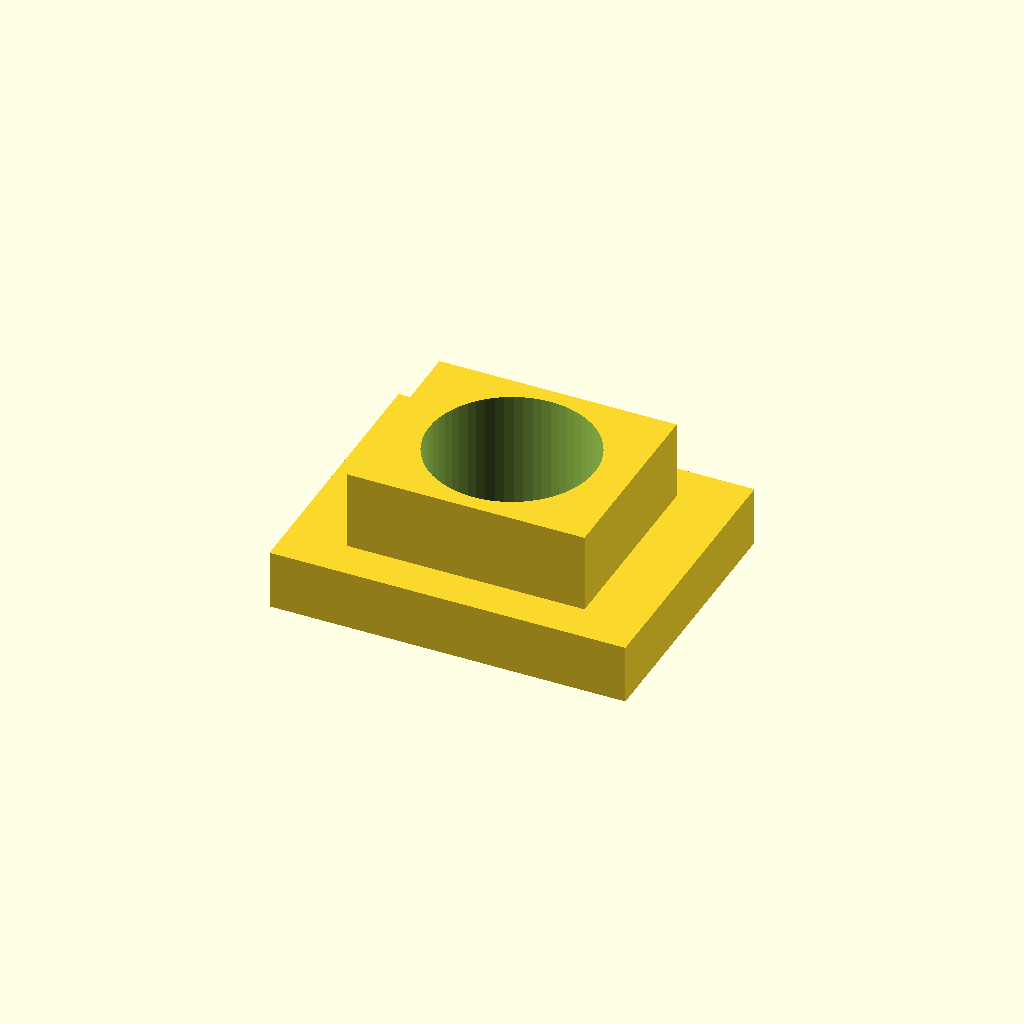
Cell 1: the model at its default parameters.
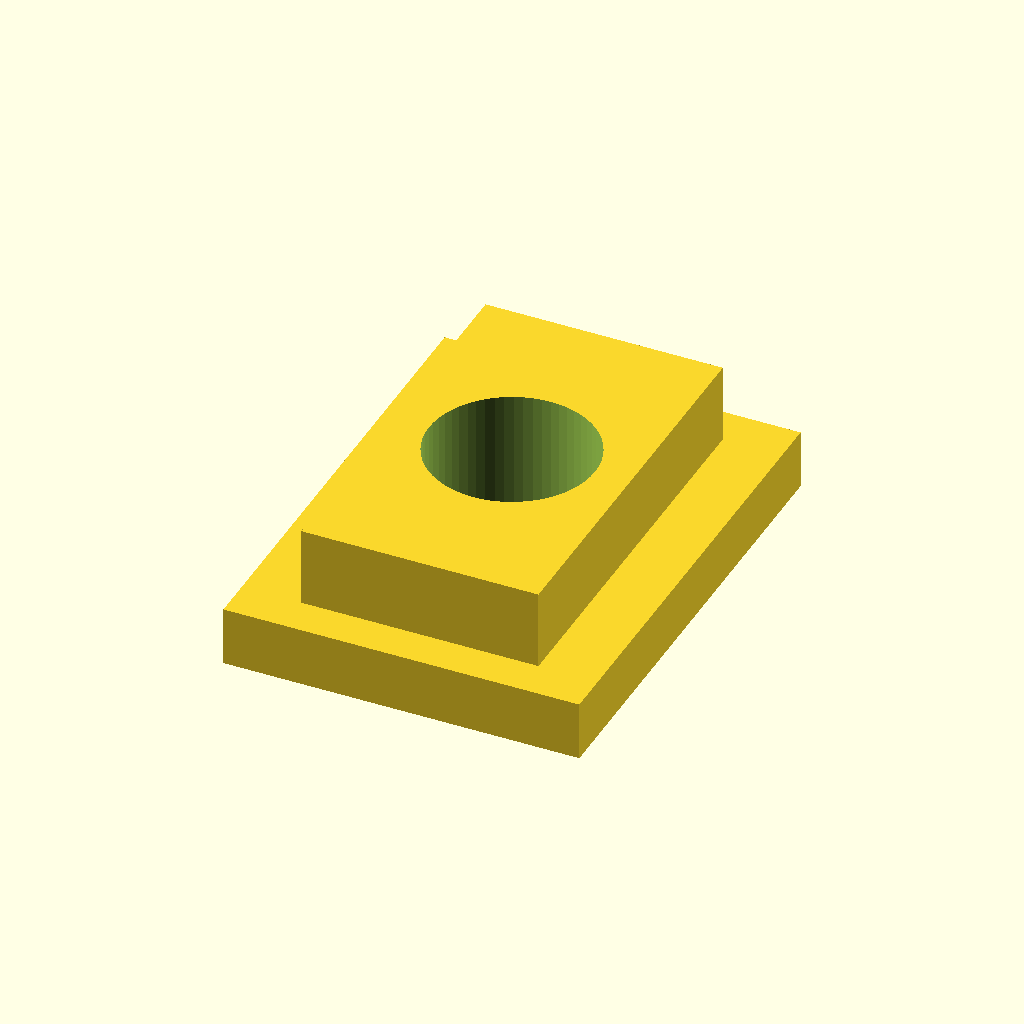
Cell 2: the same model with slot_w = 20.
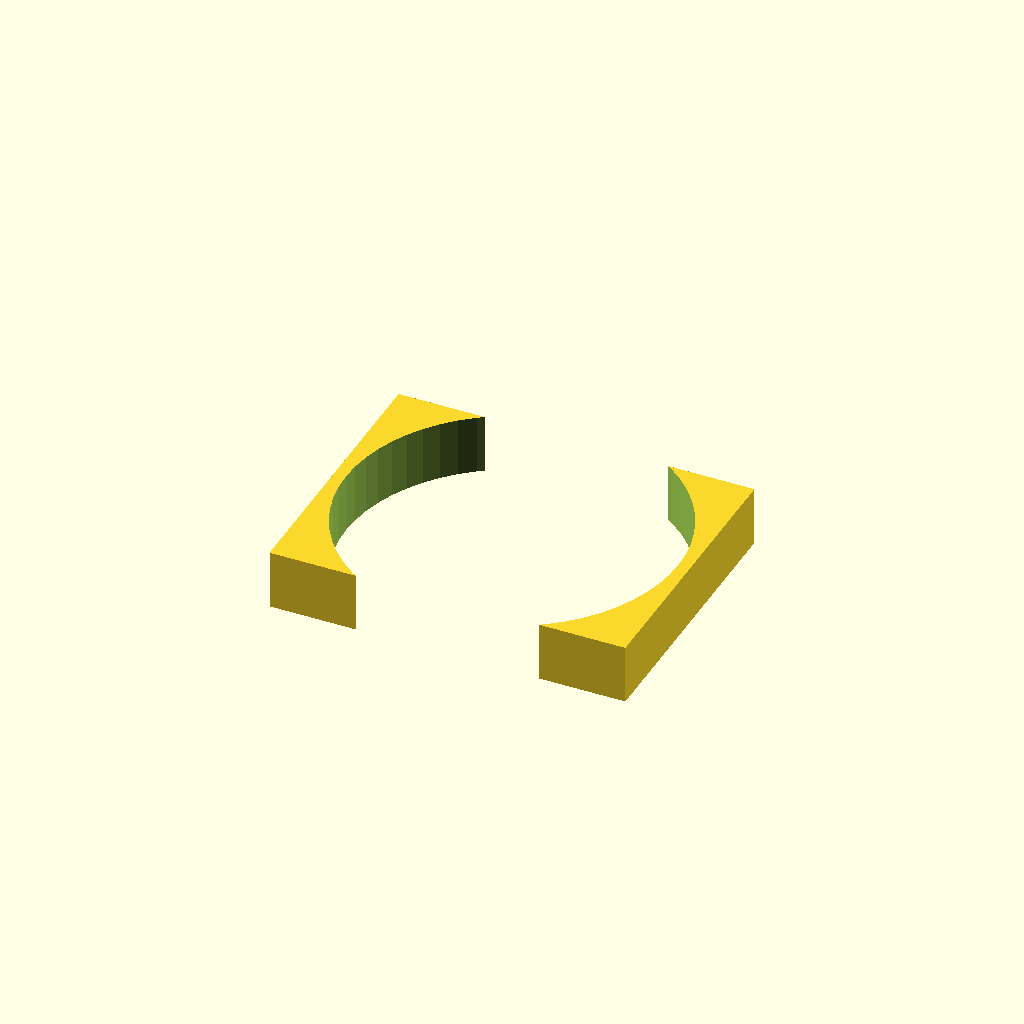
Cell 3 — thread_d set to 16.8, the other parameters unchanged.
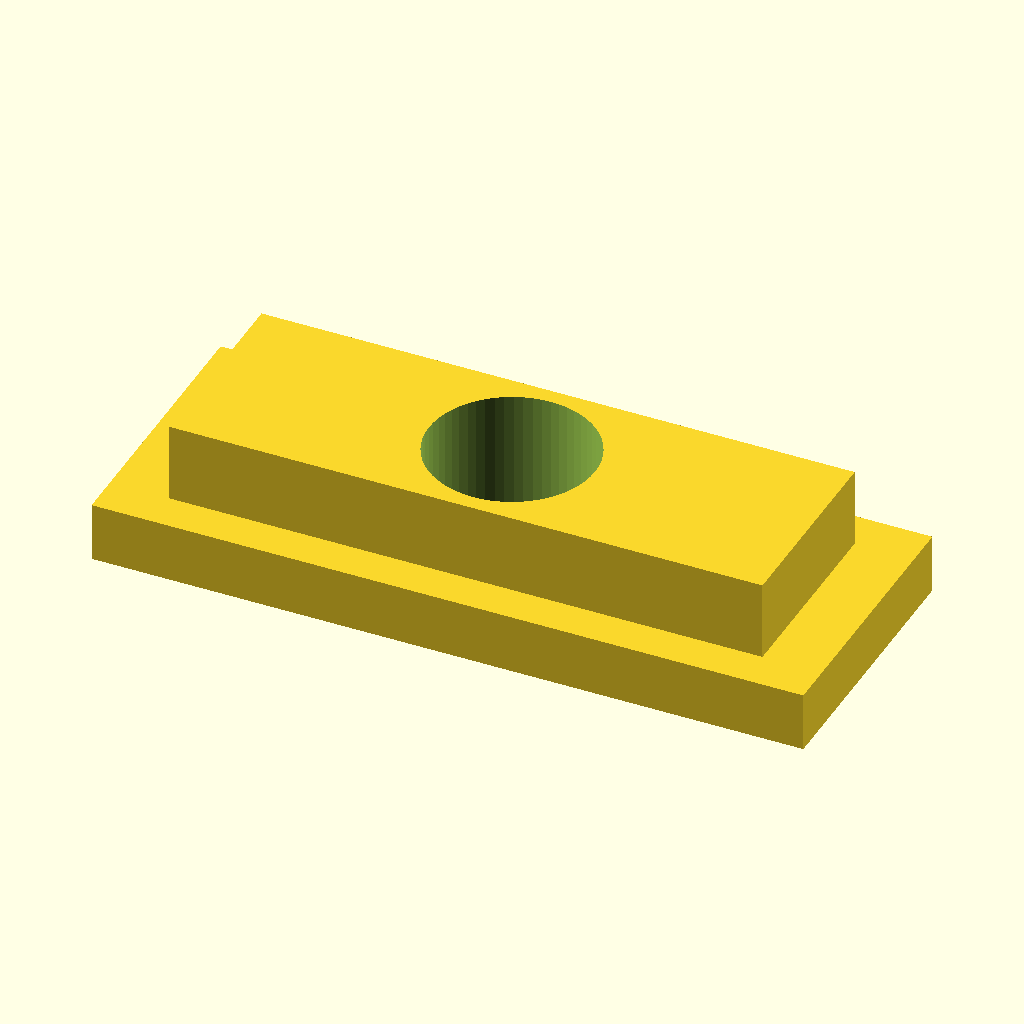
Cell 4: length = 36 (everything else at default).
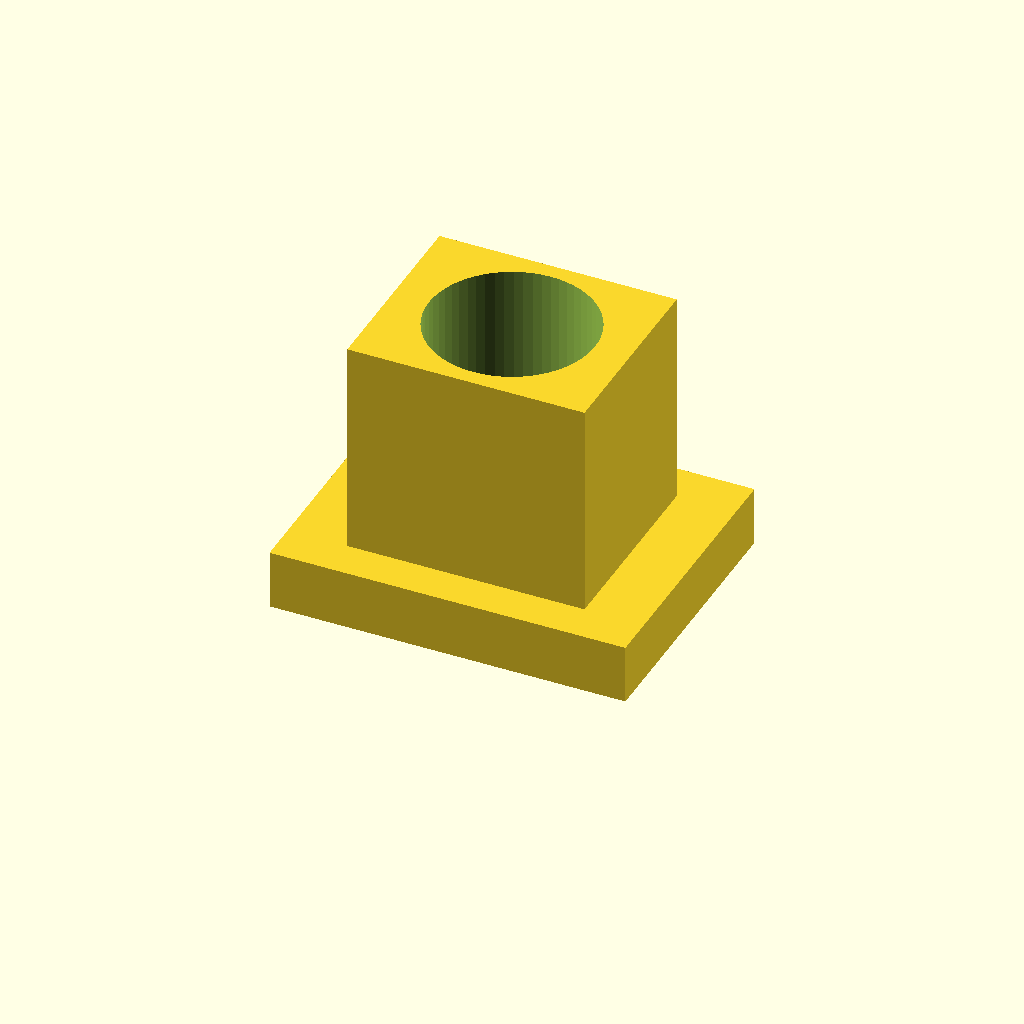
Cell 5: body_h = 14 (everything else at default).
One fixed orthographic camera (rotation 55°, 0°, 25°; colour scheme Cornfield) for every cell.
OpenSCAD source file optional_data/data/parts/part_0481.scad:
// T-slot nut for aluminium extrusion.
$fn = 60;
eps = 0.02;
slot_w = 10;
thread_d = 8.4;
length = 18;
body_w = slot_w + 4;
body_h = 7;
difference() {
    union() {
        translate([-length / 2, -body_w / 2, 0]) cube([length, body_w, 3]);
        translate([-length / 2 + 3, -slot_w / 2, 3]) cube([length - 6, slot_w, body_h - 3]);
    }
    translate([0, 0, -eps]) cylinder(d = thread_d, h = body_h + 2 * eps);
}
Customizer parameters (derived from the source; name, type, default, range or options):
eps: number, default 0.02
slot_w: number, default 10
thread_d: number, default 8.4
length: number, default 18
body_h: number, default 7
